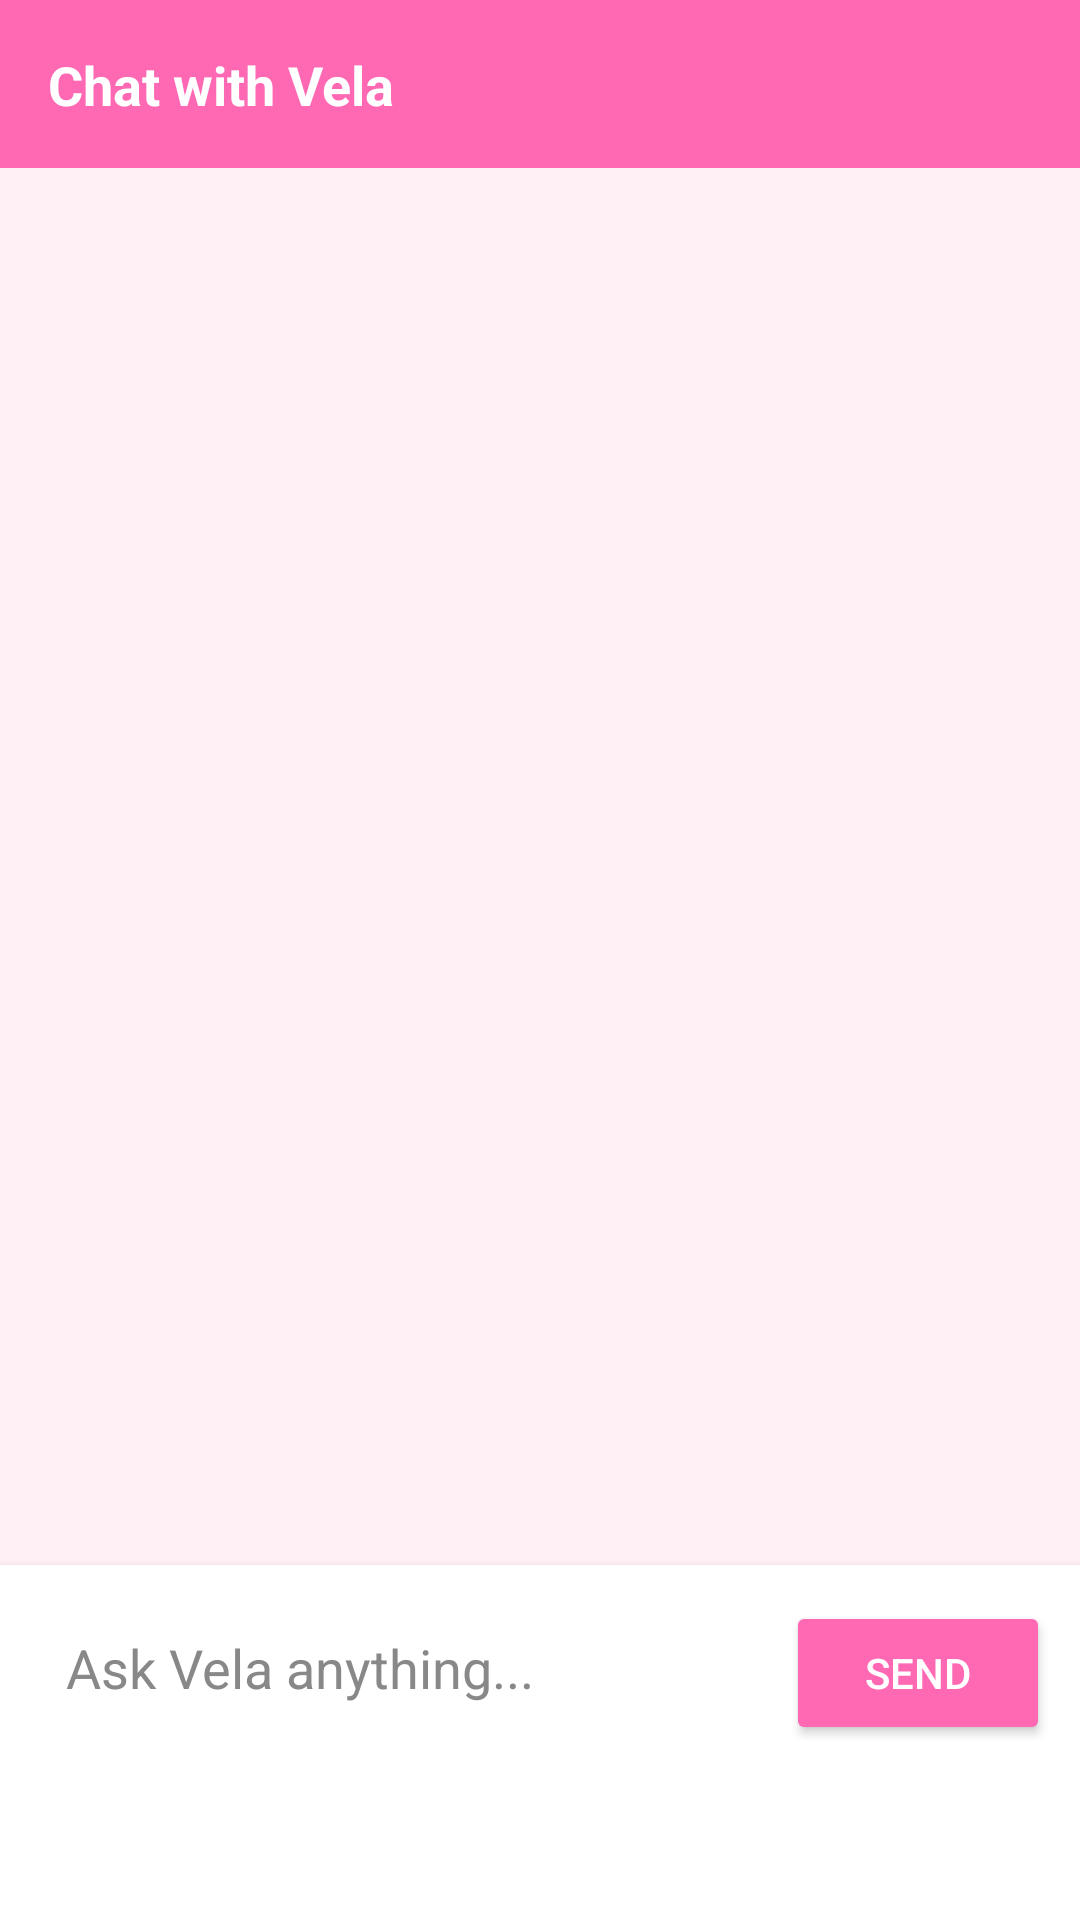

Layout XML and referenced resources for this Android screen:
<!-- AndroidManifest.xml: application theme Theme.Velora -->
<!-- res/layout/activity_chat.xml -->
<?xml version="1.0" encoding="utf-8"?>
<LinearLayout xmlns:android="http://schemas.android.com/apk/res/android"
    xmlns:tools="http://schemas.android.com/tools"
    android:layout_width="match_parent"
    android:layout_height="match_parent"
    android:orientation="vertical"
    android:background="?attr/appBackgroundColor">

    
    <RelativeLayout
        android:layout_width="match_parent"
        android:layout_height="56dp"
        android:background="?attr/appPrimaryColor"
        android:padding="16dp">

        <TextView
            android:layout_width="wrap_content"
            android:layout_height="wrap_content"
            android:text="Chat with Vela"
            android:textColor="#FFFFFF"
            android:textSize="18sp"
            android:textStyle="bold"
            android:layout_centerVertical="true"
            tools:ignore="HardcodedText" />
    </RelativeLayout>

    
    <ScrollView
        android:id="@+id/svChat"
        android:layout_width="match_parent"
        android:layout_height="0dp"
        android:layout_weight="1"
        android:padding="16dp"
        android:scrollbarThumbVertical="@null">

        <LinearLayout
            android:id="@+id/llChatMessages"
            android:layout_width="match_parent"
            android:layout_height="wrap_content"
            android:orientation="vertical" />
    </ScrollView>

    
    <HorizontalScrollView
        android:id="@+id/hsvSuggestions"
        android:layout_width="match_parent"
        android:layout_height="wrap_content"
        android:paddingHorizontal="8dp"
        android:paddingVertical="4dp"
        android:visibility="gone"
        android:scrollbars="none">

        <LinearLayout
            android:id="@+id/llSuggestions"
            android:layout_width="wrap_content"
            android:layout_height="wrap_content"
            android:orientation="horizontal" />
    </HorizontalScrollView>

    
    <LinearLayout
        android:layout_width="match_parent"
        android:layout_height="wrap_content"
        android:orientation="horizontal"
        android:paddingStart="10dp"
        android:paddingEnd="10dp"
        android:paddingTop="10dp"
        android:paddingBottom="60dp"
        android:background="?attr/appCardBackgroundColor"
        android:elevation="4dp">

        <EditText
            android:id="@+id/etChatMessage"
            android:layout_width="0dp"
            android:layout_height="wrap_content"
            android:layout_weight="1"
            android:autofillHints="Ask Vela anything..."
            android:hint="Ask Vela anything..."
            android:background="@android:color/transparent"
            android:inputType="textCapSentences"
            android:padding="12dp"
            android:maxLines="4"
            android:textColor="?attr/appTextColor"
            tools:ignore="HardcodedText" />

        <Button
            android:id="@+id/btnSendChat"
            android:layout_width="wrap_content"
            android:layout_height="wrap_content"
            android:text="SEND"
            android:backgroundTint="?attr/appPrimaryColor"
            android:textColor="#FFFFFF"
            tools:ignore="HardcodedText" />
    </LinearLayout>

</LinearLayout>
<!-- resources referenced by this layout -->
<resources>
  <style name="Theme.Velora" parent="Base.Theme.Velora">
          <item name="appPrimaryColor">#FF69B4</item>
          <item name="appSecondaryColor">#DDA0DD</item>
          <item name="appBackgroundColor">#FFF0F5</item>
          <item name="appCardBackgroundColor">#FFFFFF</item>
          <item name="appTextColor">#000000</item>
      </style>
  <style name="Base.Theme.Velora" parent="Theme.Material3.DayNight.NoActionBar">
          
          <item name="editTextStyle">@style/BlackEditText</item>
          <item name="android:editTextStyle">@style/BlackEditText</item>
          
          <item name="colorPrimary">?attr/appPrimaryColor</item>
          <item name="colorAccent">?attr/appPrimaryColor</item>
  
          
          <item name="android:textColorHint">#888888</item>
      </style>
  <style name="BlackEditText" parent="Widget.AppCompat.EditText">
          <item name="android:textColor">?attr/appTextColor</item>
          <item name="android:textColorHint">#888888</item>
      </style>
</resources>
